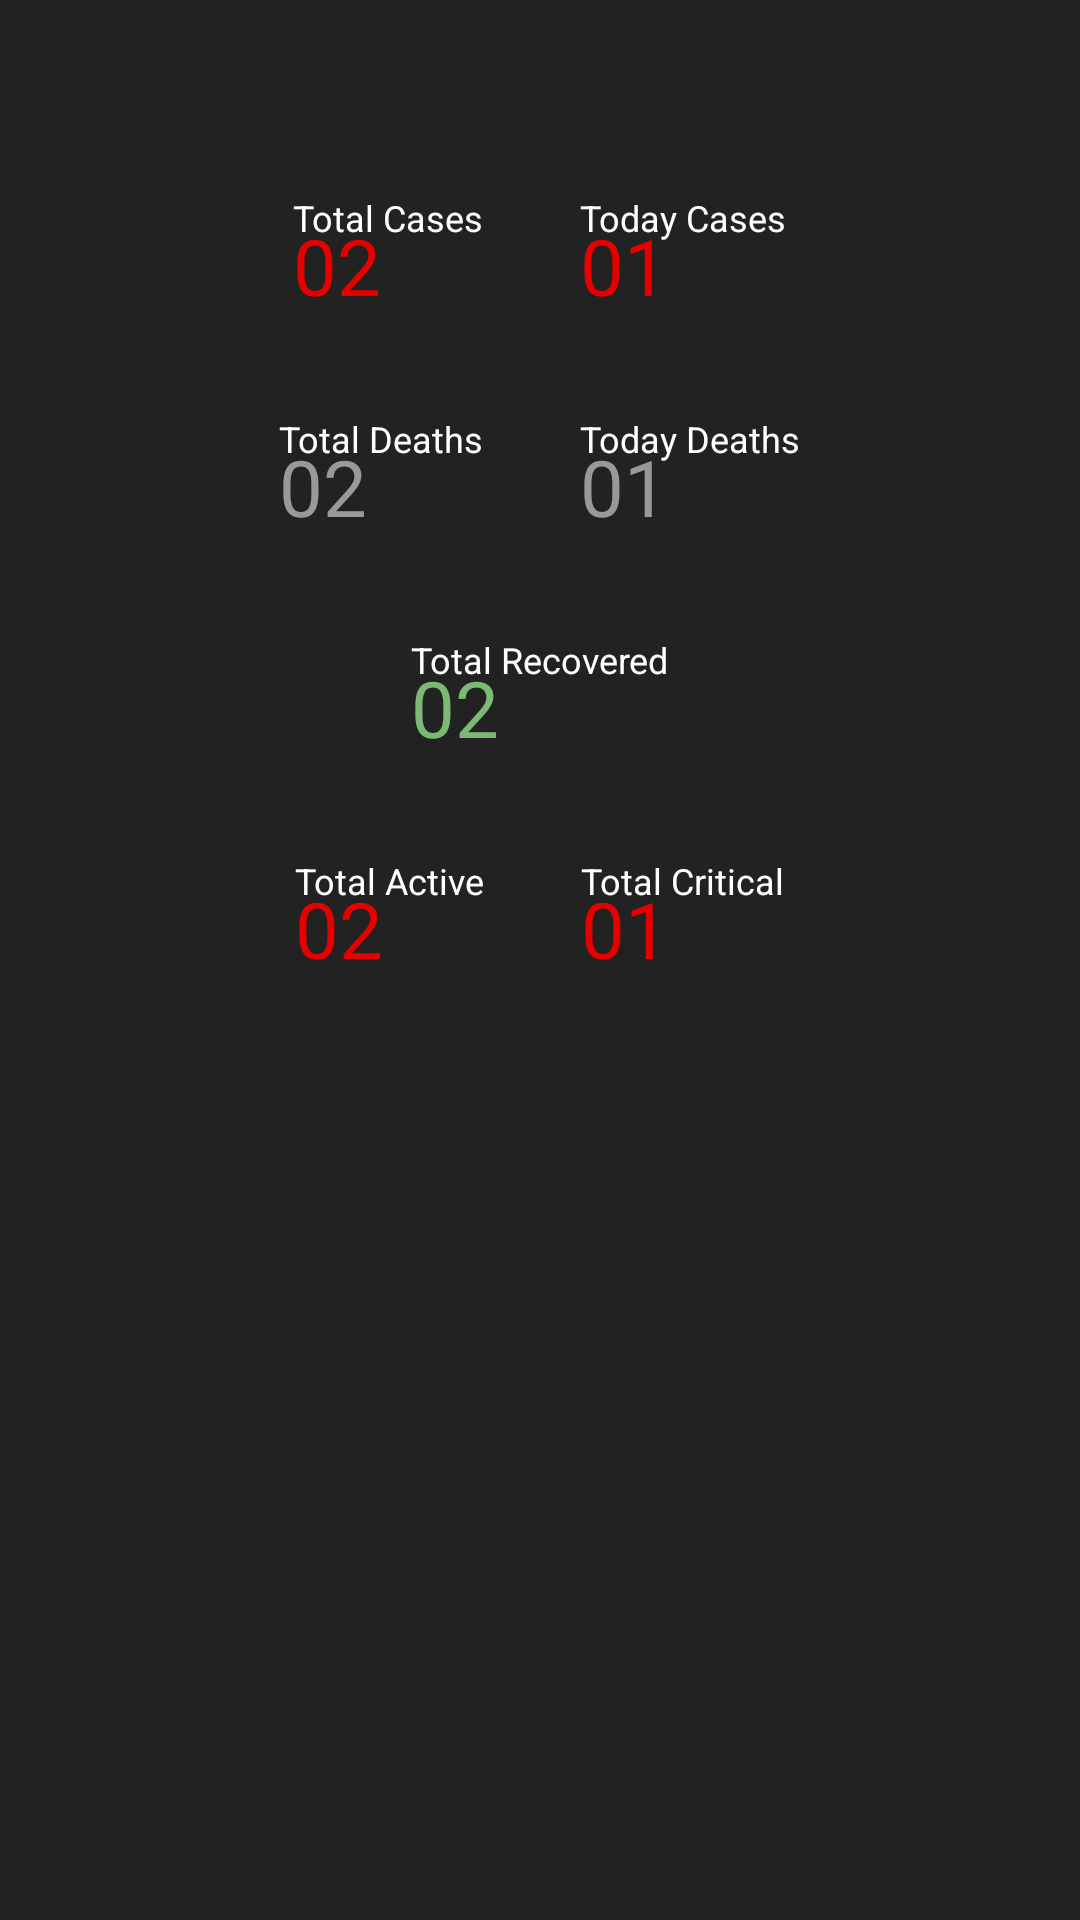

The Android layout XML behind this screen, and the referenced resources:
<!-- AndroidManifest.xml: application theme AppTheme -->
<!-- res/layout/activity_covid_country_detail.xml -->
<?xml version="1.0" encoding="utf-8"?>
<RelativeLayout xmlns:android="http://schemas.android.com/apk/res/android"
    xmlns:app="http://schemas.android.com/apk/res-auto"
    xmlns:tools="http://schemas.android.com/tools"
    android:layout_width="match_parent"
    android:layout_height="match_parent"
    android:background="@color/colorPrimary"
    tools:context=".ui.country.CovidCountryDetail">
    <LinearLayout
        android:layout_width="wrap_content"
        android:layout_height="wrap_content"
        android:layout_centerHorizontal="true"
        android:id="@+id/linearLayoutCountryName">
        <TextView
            android:layout_width="wrap_content"
            android:layout_height="wrap_content"
            style="@style/TotalFontStyle"
            tools:text="Nepal"
            android:id="@+id/tvDetailCountryName"
            android:textColor="#fff"/>
    </LinearLayout>

    <LinearLayout
        android:id="@+id/linearLayoutCases"
        android:layout_width="wrap_content"
        android:layout_height="wrap_content"
        android:layout_below="@+id/linearLayoutCountryName"
        android:layout_centerInParent="true">
        <LinearLayout
            android:orientation="vertical"
            android:layout_margin="16dp"
            android:layout_width="wrap_content"
            android:layout_height="wrap_content">
            <TextView
             android:layout_width="wrap_content"
             android:layout_height="wrap_content"
             style="@style/LabelFontStyle"
             android:text="Total Cases"
             android:textColor="#fff"
             android:textSize="12sp"/>
        <TextView
            android:id="@+id/tvDetailTotalCases"
            android:layout_width="wrap_content"
            android:layout_height="wrap_content"
            style="@style/TotalFontStyle"
            android:text="02"
            android:layout_marginTop="-10dp"
            android:textColor="@color/colorTotalConfirmed"
            android:textSize="26sp"/>
    </LinearLayout>

        <LinearLayout
            android:orientation="vertical"
            android:layout_margin="16dp"
            android:layout_width="wrap_content"
            android:layout_height="wrap_content">
            <TextView
                android:layout_width="wrap_content"
                android:layout_height="wrap_content"
                style="@style/LabelFontStyle"
                android:text="Today Cases"
                android:textColor="#fff"
                android:textSize="12sp"/>
            <TextView
                android:id="@+id/tvDetailTodayCases"
                android:layout_width="wrap_content"
                android:layout_height="wrap_content"
                style="@style/TotalFontStyle"
                android:text="01"
                android:layout_marginTop="-10dp"
                android:textColor="@color/colorTotalConfirmed"
                android:textSize="26sp"/>
        </LinearLayout>
    </LinearLayout>


    <LinearLayout
        android:id="@+id/linearLayoutDeaths"
        android:layout_width="wrap_content"
        android:layout_height="wrap_content"
        android:layout_below="@+id/linearLayoutCases"
        android:layout_centerInParent="true">
        <LinearLayout
            android:orientation="vertical"
            android:layout_margin="16dp"
            android:layout_width="wrap_content"
            android:layout_height="wrap_content">
            <TextView
                android:layout_width="wrap_content"
                android:layout_height="wrap_content"
                style="@style/LabelFontStyle"
                android:text="Total Deaths"
                android:textColor="#fff"
                android:textSize="12sp"/>
            <TextView
                android:id="@+id/tvDetailTodayDeaths"
                android:layout_width="wrap_content"
                android:layout_height="wrap_content"
                style="@style/TotalFontStyle"
                android:text="02"
                android:layout_marginTop="-10dp"
                android:textColor="@color/colorTotalDeath"
                android:textSize="26sp"/>
        </LinearLayout>

        <LinearLayout
            android:orientation="vertical"
            android:layout_margin="16dp"
            android:layout_width="wrap_content"
            android:layout_height="wrap_content">
            <TextView
                android:layout_width="wrap_content"
                android:layout_height="wrap_content"
                style="@style/LabelFontStyle"
                android:text="Today Deaths"
                android:textColor="#fff"
                android:textSize="12sp"/>
            <TextView
                android:id="@+id/tvDetailTotalRecovered"
                android:layout_width="wrap_content"
                android:layout_height="wrap_content"
                style="@style/TotalFontStyle"
                android:text="01"
                android:layout_marginTop="-10dp"
                android:textColor="@color/colorTotalDeath"
                android:textSize="26sp"/>
        </LinearLayout>
    </LinearLayout>




    <LinearLayout
        android:id="@+id/linearLayoutRecovered"
        android:layout_width="wrap_content"
        android:layout_height="wrap_content"
        android:layout_centerInParent="true"
        android:layout_below="@+id/linearLayoutDeaths">
        <LinearLayout
            android:orientation="vertical"
            android:layout_margin="16dp"
            android:layout_width="wrap_content"
            android:layout_height="wrap_content">
            <TextView
                android:layout_width="wrap_content"
                android:layout_height="wrap_content"
                style="@style/LabelFontStyle"
                android:text="Total Recovered"
                android:textColor="#fff"
                android:textSize="12sp"/>
            <TextView
                android:id="@+id/tvDetailTotalActive"
                android:layout_width="wrap_content"
                android:layout_height="wrap_content"
                style="@style/TotalFontStyle"
                android:text="02"
                android:layout_marginTop="-10dp"
                android:textColor="@color/colorTotalRecovered"
                android:textSize="26sp"/>
        </LinearLayout>


    </LinearLayout>


    <LinearLayout
        android:layout_width="wrap_content"
        android:layout_height="wrap_content"
        android:layout_centerInParent="true"
        android:layout_below="@+id/linearLayoutRecovered">
        <LinearLayout
            android:orientation="vertical"
            android:layout_margin="16dp"
            android:layout_width="wrap_content"
            android:layout_height="wrap_content">
            <TextView
                android:layout_width="wrap_content"
                android:layout_height="wrap_content"
                style="@style/LabelFontStyle"
                android:text="Total Active"
                android:textColor="#fff"
                android:textSize="12sp"/>

            <TextView
                android:id="@+id/tvDetailTotalCritical"
                style="@style/TotalFontStyle"
                android:layout_width="wrap_content"
                android:layout_height="wrap_content"
                android:layout_marginTop="-10dp"
                android:text="02"
                android:textColor="@color/colorTotalConfirmed"
                android:textSize="26sp" />
        </LinearLayout>

        <LinearLayout
            android:orientation="vertical"
            android:layout_margin="16dp"
            android:layout_width="wrap_content"
            android:layout_height="wrap_content">
            <TextView
                android:layout_width="wrap_content"
                android:layout_height="wrap_content"
                style="@style/LabelFontStyle"
                android:text="Total Critical"
                android:textColor="#fff"
                android:textSize="12sp"/>
            <TextView
                android:id="@+id/tvDetailTotalDeaths"
                android:layout_width="wrap_content"
                android:layout_height="wrap_content"
                style="@style/TotalFontStyle"
                android:text="01"
                android:layout_marginTop="-10dp"
                android:textColor="@color/colorTotalConfirmed"
                android:textSize="26sp"/>
        </LinearLayout>
    </LinearLayout>


</RelativeLayout>
<!-- resources referenced by this layout -->
<resources>
  <color name="colorPrimary">#222222</color>
  <color name="colorTotalConfirmed">#e60000</color>
  <color name="colorTotalDeath">#999999</color>
  <color name="colorTotalRecovered">#7bb974</color>
  <style name="LabelFontStyle">
          <item name="fontFamily">@font/poppins</item>
          <item name="android:textSize">14sp</item>
      </style>
  <style name="TotalFontStyle">
          <item name="fontFamily">@font/poppins_bold</item>
          <item name="android:textSize">36sp</item>
  
      </style>
  <style name="AppTheme" parent="Theme.AppCompat.Light.NoActionBar">
          
          <item name="colorPrimary">@color/colorPrimary</item>
          <item name="colorPrimaryDark">@color/colorPrimaryDark</item>
          <item name="colorAccent">@color/colorAccent</item>
      </style>
  <color name="colorPrimaryDark">#002d72</color>
  <color name="colorAccent">#03DAC5</color>
</resources>
